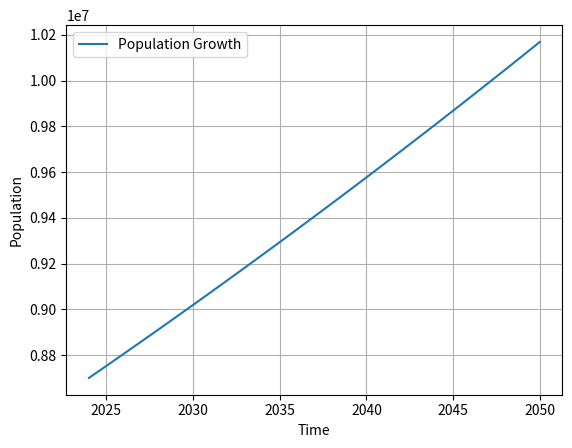
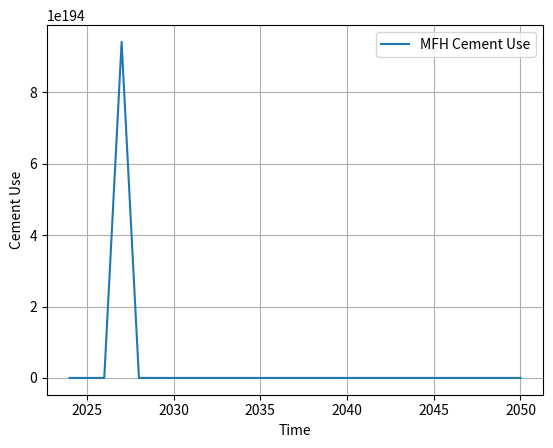

These charts were generated, in order, by the following Python code:
import numpy as np
import sympy as sp
#from IPython.display import Markdown, display
import matplotlib.pyplot as plt
from scipy.integrate import odeint

def population_change_dt(N_pop,t, rate_pop_change):
    """
    Model population change
    :param N: the population at the beginning of the time step
    :param k: the growth rate
    :return: the change in population
    """
    dN_popdt = rate_pop_change * N_pop
    return dN_popdt

N_pop_0 = 8700000 #Initial population
rate_pop_change = 0.006 #Growth rate simplified as constant
t = np.arange(2024, 2051, 1)

#Solve the differential equation
solution_pop = odeint(population_change_dt, N_pop_0, t, args=(rate_pop_change,))


# Plotting the solution
def plot(rate_pop_change):
    solution = odeint(population_change_dt, N_pop_0, t, args=(rate_pop_change,))
    plt.plot(t, solution_pop, label='Population Growth')
    plt.xlabel('Time')
    plt.ylabel('Population')
    plt.legend()
    plt.grid(True)
    plt.show()

plot(rate_pop_change)

print("Population at each time step:")
for i in range(len(t)):
    print(f"Year: {t[i]:.2f}, Population: {solution_pop[i][0]:.1f}")

growth_at_each_step = np.diff(solution_pop.flatten())  # Taking the difference between consecutive population values

print("Population growth at each time step:", growth_at_each_step)

def Cement_use_MFH_dt(N_MFH_units, t, rate_MFH_change, M_concrete_use_MFH, person_per_unit, share_MFH):
    """
    Model MFH cement use change
    :param N_MFH_units: Number of MFH units
    :param t: time
    :param rate_MFH_change: rate of change in MFH units
    :param M_concrete_use_MFH: concrete use for MFH
    :param person_per_unit: average number of people per MFH unit
    :param share_MFH: share of MFH units in total units
    :return: the change in number of MFH units
    """
    # Recalculate growth_at_each_step within this function
    growth_at_each_step = np.diff(odeint(population_change_dt, N_pop_0, np.array([t, t + 1]), args=(rate_pop_change,)).flatten())
    M_concrete_per_MFH = M_concrete_use_MFH / N_MFH_units
    housing_need = growth_at_each_step / person_per_unit
    dMFHdt = housing_need * share_MFH * rate_MFH_change * M_concrete_per_MFH
    return dMFHdt

N_MFH_0 = 37441  # Initial number of newly built MFH units in 2015
person_per_unit = 2.2  # Average number of people per MFH unit
rate_MFH_change = 0.006  # Growth rate of MFH units
M_concrete_use = 408000000  # Concrete use in 2015
share_MFH = 0.86  # Share of MFH units in total units

# Solve the differential equation for MFH cement use change
solution_MFH = odeint(Cement_use_MFH_dt, N_MFH_0, t, args=(rate_MFH_change, M_concrete_use, person_per_unit, share_MFH))

# Plotting the solution
def plot(rate_MFH_change):
    solution = odeint(Cement_use_MFH_dt, N_MFH_0, t, args=(rate_MFH_change, M_concrete_use, person_per_unit, share_MFH))
    plt.plot(t, solution_MFH, label='MFH Cement Use')
    plt.xlabel('Time')
    plt.ylabel('Cement Use')
    plt.legend()
    plt.grid(True)
    plt.show()

plot(rate_MFH_change)


Cement_use_MFH_at_each_time_step = np.diff(solution_MFH.flatten())  # Taking the difference between consecutive population values
print("Cement use at each time step:", Cement_use_MFH_at_each_time_step)

print("Cement use per capita at each time step:")
for i in range(len(t)):
    print(f"Year: {t[i]:.2f}, Cement Use: {solution_MFH[i][0]:.1f}")
